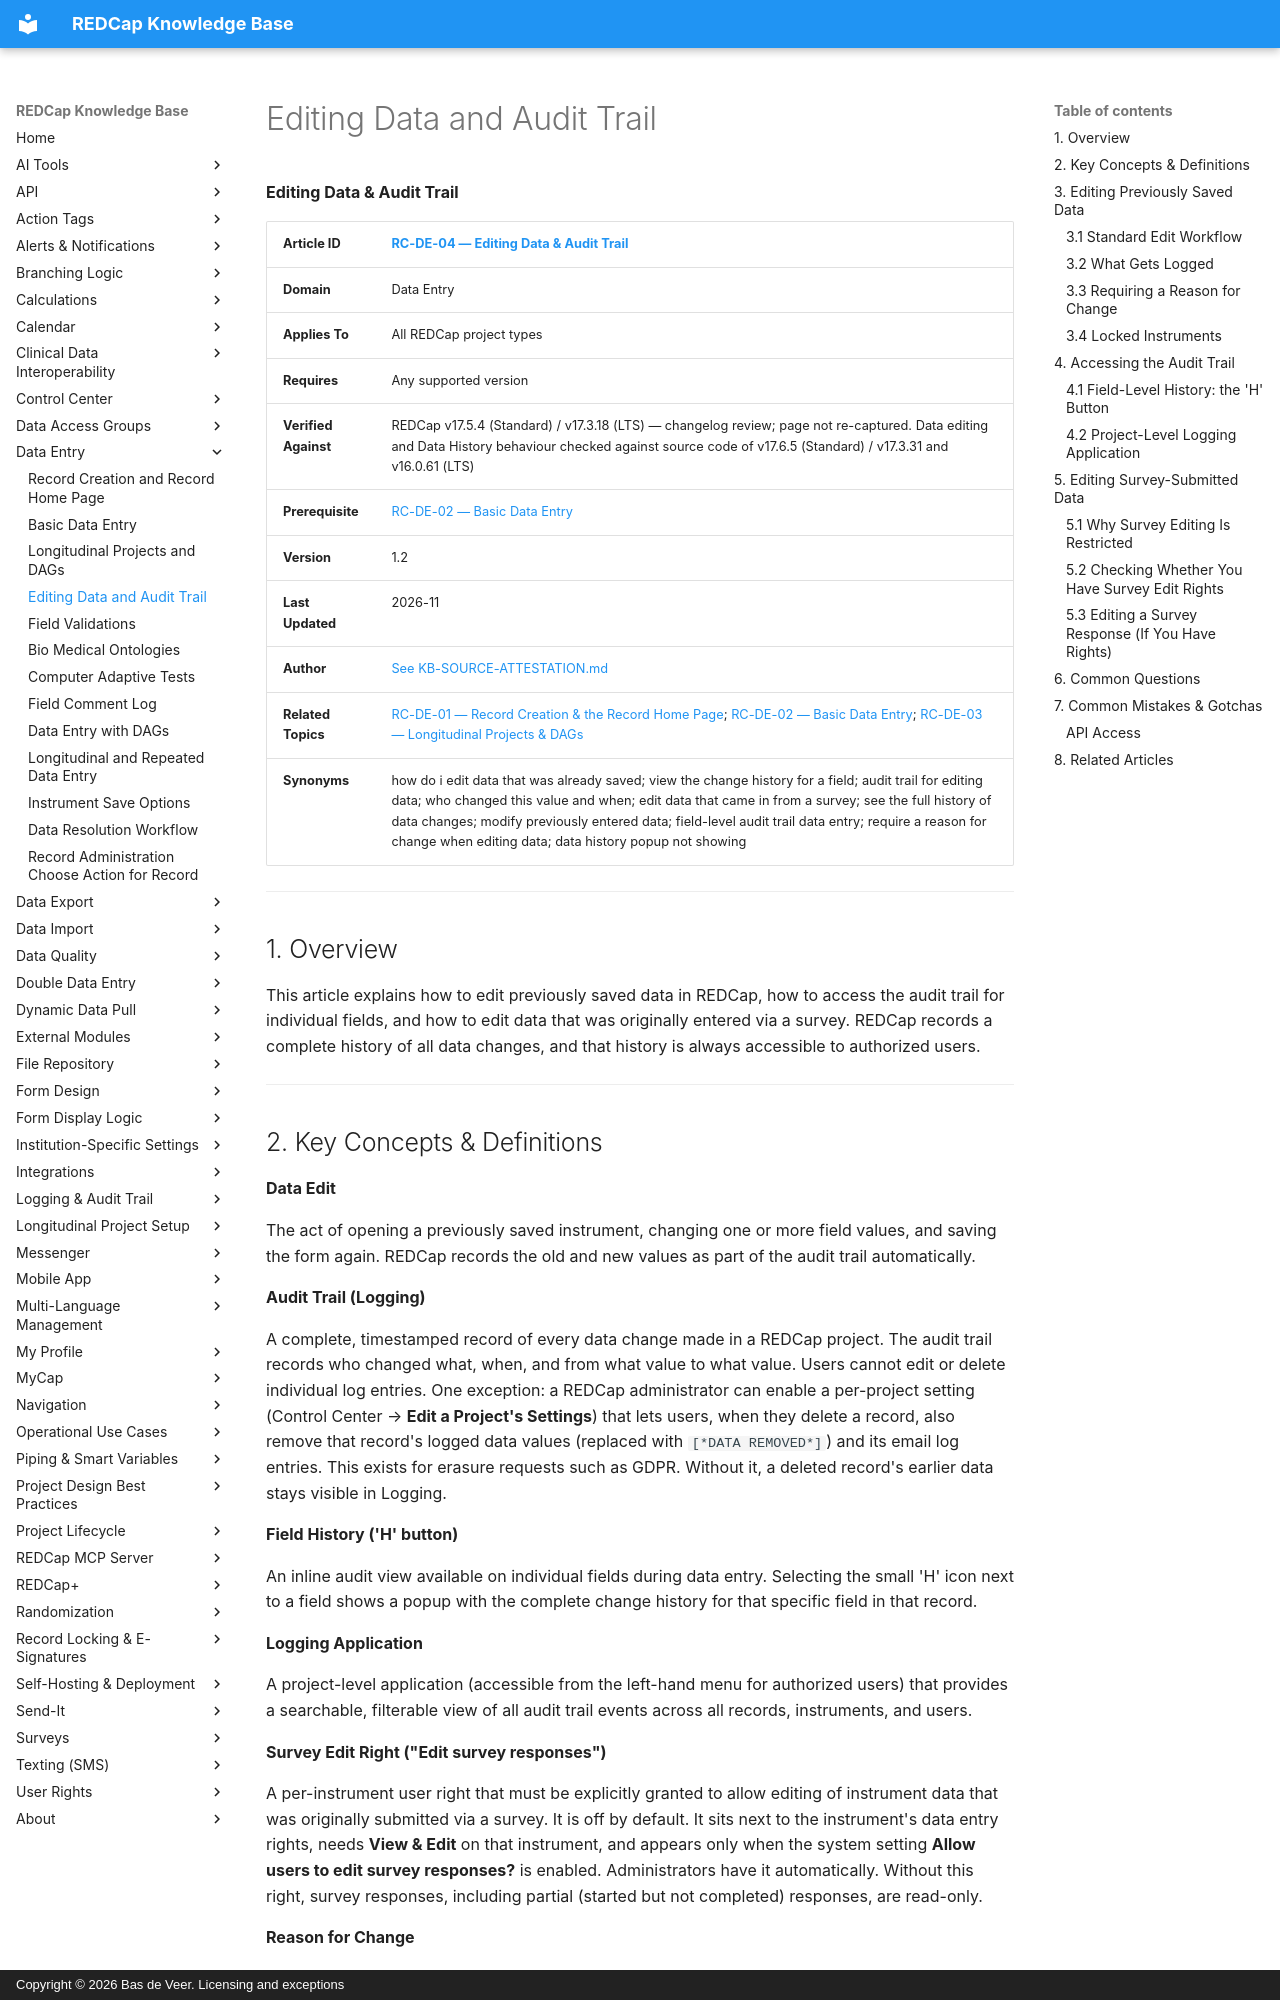

repository: bdeveer/REDCap_KB_RAG · page: RC-DE-04_Editing-Data-and-Audit-Trail/index.html · generator: mkdocs · copyright: Copyright © 2026 Bas de Veer. Licensing and exceptions



**Editing Data & Audit Trail**

| **Article ID** | [RC-DE-04 — Editing Data & Audit Trail](RC-DE-04_Editing-Data-and-Audit-Trail.md) |
|---|---|
| **Domain** | Data Entry |
| **Applies To** | All REDCap project types |
| **Requires** | Any supported version |
| **Verified Against** | REDCap v17.5.4 (Standard) / v17.3.18 (LTS) — changelog review; page not re-captured. Data editing and Data History behaviour checked against source code of v17.6.5 (Standard) / v17.3.31 and v16.0.61 (LTS) |
| **Prerequisite** | [RC-DE-02 — Basic Data Entry](RC-DE-02_Basic-Data-Entry.md) |
| **Version** | 1.2 |
| **Last Updated** | 2026-11 |
| **Author** | [See KB-SOURCE-ATTESTATION.md](KB-SOURCE-ATTESTATION.md) |
| **Related Topics** | [RC-DE-01 — Record Creation & the Record Home Page](RC-DE-01_Record-Creation-and-Record-Home-Page.md); [RC-DE-02 — Basic Data Entry](RC-DE-02_Basic-Data-Entry.md); [RC-DE-03 — Longitudinal Projects & DAGs](RC-DE-03_Longitudinal-Projects-and-DAGs.md) |
| **Synonyms** | how do i edit data that was already saved; view the change history for a field; audit trail for editing data; who changed this value and when; edit data that came in from a survey; see the full history of data changes; modify previously entered data; field-level audit trail data entry; require a reason for change when editing data; data history popup not showing |

---

## 1. Overview

This article explains how to edit previously saved data in REDCap, how
to access the audit trail for individual fields, and how to edit data
that was originally entered via a survey. REDCap records a complete
history of all data changes, and that history is always accessible to
authorized users.

---

## 2. Key Concepts & Definitions

**Data Edit**

The act of opening a previously saved instrument, changing one or more
field values, and saving the form again. REDCap records the old and new
values as part of the audit trail automatically.

**Audit Trail (Logging)**

A complete, timestamped record of every data change made in a REDCap
project. The audit trail records who changed what, when, and from what
value to what value. Users cannot edit or delete individual log entries.
One exception: a REDCap administrator can enable a per-project setting
(Control Center → **Edit a Project's Settings**) that lets users, when they
delete a record, also remove that record's logged data values (replaced with
`[*DATA REMOVED*]`) and its email log entries. This exists for erasure
requests such as GDPR. Without it, a deleted record's earlier data stays
visible in Logging.

**Field History ('H' button)**

An inline audit view available on individual fields during data entry.
Selecting the small 'H' icon next to a field shows a popup with the
complete change history for that specific field in that record.

**Logging Application**

A project-level application (accessible from the left-hand menu for
authorized users) that provides a searchable, filterable view of all
audit trail events across all records, instruments, and users.

**Survey Edit Right ("Edit survey responses")**

A per-instrument user right that must be explicitly granted to allow
editing of instrument data that was originally submitted via a survey. It
is off by default. It sits next to the instrument's data entry rights,
needs **View & Edit** on that instrument, and appears only when the system
setting **Allow users to edit survey responses?** is enabled. Administrators
have it automatically. Without this right, survey responses, including
partial (started but not completed) responses, are read-only.

**Reason for Change**

A project setting, **Require a 'reason' when making changes to existing
records?** (Project Setup → **Additional customizations**), that prompts
users to type a short reason whenever they change existing data. See
section 3.3.

---

## 3. Editing Previously Saved Data
